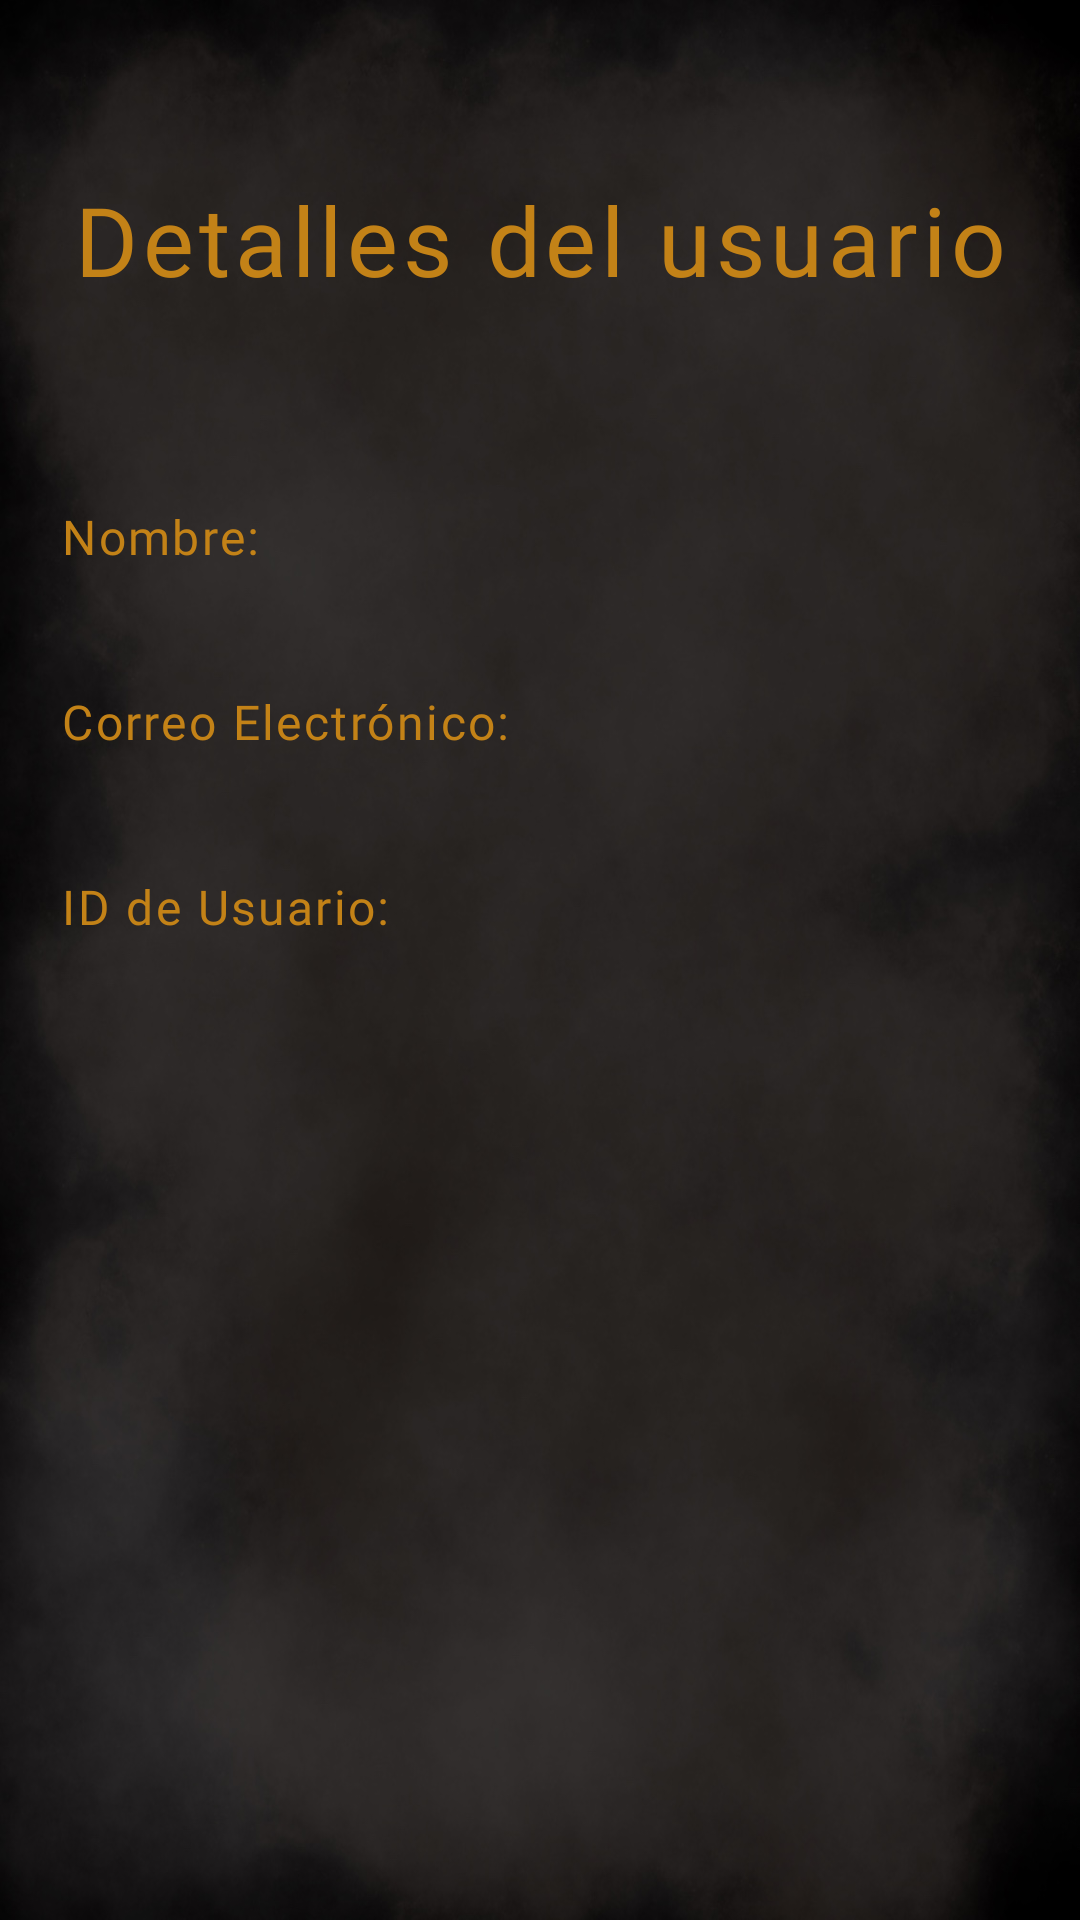

Android layout source for this screen:
<!-- AndroidManifest.xml: application theme Theme.SecretGift -->
<!-- res/layout/fragment_profile.xml -->
<androidx.constraintlayout.widget.ConstraintLayout xmlns:android="http://schemas.android.com/apk/res/android"
    xmlns:app="http://schemas.android.com/apk/res-auto"
    xmlns:tools="http://schemas.android.com/tools"
    android:id="@+id/main"
    android:layout_width="match_parent"
    android:layout_height="match_parent"
    android:background="@drawable/app_background"
    tools:context=".presentation.main.MainActivity">


    <Toolbar
        android:id="@+id/toolbar"
        android:layout_width="match_parent"
        android:layout_height="wrap_content"
        android:layout_marginTop="@dimen/activity_top_margin"
        app:layout_constraintEnd_toEndOf="parent"

        app:layout_constraintHorizontal_bias="0.0"
        app:layout_constraintStart_toStartOf="parent"
        app:layout_constraintTop_toTopOf="parent">



        <TextView
            android:id="@+id/tv_game_name"
            style="@style/custom_text_view_activity_title"
            android:layout_width="wrap_content"
            android:layout_height="wrap_content"
            android:layout_gravity="center"
            android:text="@string/user_details" />
    </Toolbar>

    <LinearLayout
        android:id="@+id/linear_name"
        android:layout_width="0dp"
        android:layout_height="wrap_content"
        android:layout_marginTop="40dp"
        android:orientation="horizontal"
        app:layout_constraintEnd_toEndOf="parent"
        app:layout_constraintHorizontal_bias="0.0"
        app:layout_constraintStart_toStartOf="parent"
        app:layout_constraintTop_toBottomOf="@id/toolbar">

        <TextView
            android:id="@+id/text_name"
            style="@style/custom_text_view_user_data"
            android:text="@string/user_name"
             />

        <TextView
            android:id="@+id/text_name_value"
            android:layout_width="match_parent"
            android:layout_height="wrap_content"
            android:layout_gravity="center_vertical"
            android:layout_marginEnd="20dp"
            android:textColor="@color/user_details_color" />
    </LinearLayout>

    <LinearLayout
        android:id="@+id/linear_email"
        android:layout_width="0dp"
        android:layout_height="wrap_content"
        android:orientation="horizontal"
        app:layout_constraintEnd_toEndOf="parent"
        app:layout_constraintStart_toStartOf="parent"
        app:layout_constraintTop_toBottomOf="@id/linear_name">

        <TextView
            android:id="@+id/text_email"
            style="@style/custom_text_view_user_data"
            android:text="@string/user_email"
            />

        <TextView
            android:id="@+id/text_email_value"
            android:layout_width="match_parent"
            android:layout_height="wrap_content"
            android:layout_gravity="center_vertical"
            android:layout_marginEnd="20dp"
            android:textColor="@color/user_details_color" />
    </LinearLayout>


    <LinearLayout
        android:id="@+id/linear_id"
        android:layout_width="0dp"
        android:layout_height="wrap_content"
        android:orientation="horizontal"
        app:layout_constraintBottom_toBottomOf="parent"
        app:layout_constraintEnd_toEndOf="parent"
        app:layout_constraintHorizontal_bias="0.0"
        app:layout_constraintStart_toStartOf="parent"
        app:layout_constraintTop_toBottomOf="@id/linear_email"
        app:layout_constraintVertical_bias="0.0">

        <TextView
            android:id="@+id/text_id"
            style="@style/custom_text_view_user_data"

            android:text="@string/user_id"
            />

        <TextView
            android:id="@+id/text_id_value"
            android:layout_width="match_parent"
            android:layout_height="wrap_content"
            android:layout_gravity="center_vertical"
            android:layout_marginEnd="20dp"
            android:textColor="@color/user_details_color" />
    </LinearLayout>

</androidx.constraintlayout.widget.ConstraintLayout>
<!-- resources referenced by this layout -->
<resources>
  <color name="user_details_color">#F4F1F1</color>
  <dimen name="activity_top_margin">52dp</dimen>
  <!-- drawable app_background: jpg bitmap (drawable, 138107 bytes) -->
  <string name="user_details">Detalles del usuario</string>
  <string name="user_email">Correo Electrónico:</string>
  <string name="user_id">ID de Usuario:</string>
  <string name="user_name">Nombre:</string>
  <style name="custom_text_view_activity_title">
          <item name="android:fontFamily">@font/althea_bold</item>
          <item name="android:gravity">center</item>
          <item name="android:maxLines">1</item>
          <item name="android:textAlignment">center</item>
          <item name="android:textSize">@dimen/text_size_text_view_large</item>
          <item name="android:textColor">@color/maincolor</item>
      </style>
  <style name="custom_text_view_user_data">
          <item name="android:fontFamily">@font/althea_bold</item>
          <item name="android:gravity">center</item>
          <item name="android:layout_margin">20dp</item>
          <item name="android:layout_height">wrap_content</item>
          <item name="android:layout_width">wrap_content</item>"
          <item name="android:textAlignment">center</item>
          <item name="android:textSize">@dimen/text_size_text_view_small</item>
          <item name="android:textColor">@color/maincolor</item>
      </style>
  <style name="Theme.SecretGift" parent="Base.Theme.SecretGift" />
  <dimen name="text_size_text_view_large">32sp</dimen>
  <color name="maincolor">#C38217</color>
  <dimen name="text_size_text_view_small">16sp</dimen>
  <style name="Base.Theme.SecretGift" parent="Theme.Material3.DayNight.NoActionBar">
          
          
          <item name="colorError">@color/errorColor</item>
          <item name="android:windowLightStatusBar">false</item>
          <item name="android:letterSpacing">0.05</item>
          <item name="android:windowDrawsSystemBarBackgrounds">true</item>
          <item name="android:windowNoTitle">true</item>
          <item name="android:windowFullscreen">false</item>
      </style>
  <color name="errorColor">#ff746c</color>
</resources>
